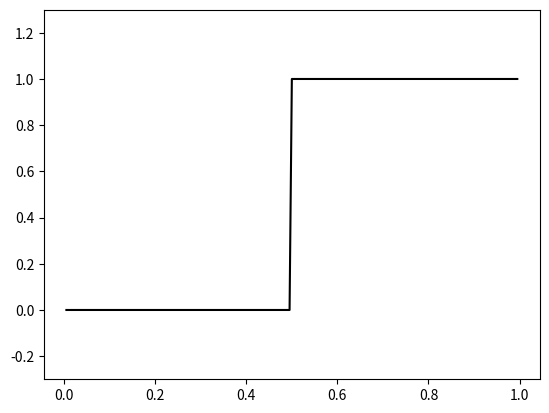

Write the Python code that produced this figure.
import numpy as np
from matplotlib import pyplot as plt
from matplotlib import animation


"""
Fourier Series

Based on the lecture in: https://www.youtube.com/watch?v=ENrQNiXfaLk
"""
if __name__ == '__main__':
    dx = 0.005
    L = 1  # period length
    X = np.mgrid[dx:1:dx]

    # a step function
    f = np.ones(len(X))
    f[0:len(f)//2] = 0 * f[0:len(f)//2]

    fig, ax = plt.subplots(1, 1)
    ax.plot(X, f, color="k")
    line, = ax.plot([], [], color="r")


    def init():
        line.set_data([], [])
        return line,


    def animate(i):
        m = i+1
        a_0 = (2 / L) * np.sum(np.multiply(f, np.ones(len(X)))) * dx
        f_fs = a_0 / 2

        for n in range(1, m + 1):
            a_n = (2 / L) * np.sum(np.multiply(f, np.cos(2 * np.pi * n * X / L)) * dx)
            b_n = (2 / L) * np.sum(np.multiply(f, np.sin(2 * np.pi * n * X / L)) * dx)
            f_fs = f_fs + a_n * np.cos(2 * np.pi * n * X / L) + b_n * np.sin(2 * np.pi * n * X / L)

        line.set_data(X, f_fs)
        return line,

    anim = animation.FuncAnimation(fig, animate, init_func=init,
                                   frames=100, interval=20, blit=True)

    plt.ylim(-0.3, 1.3)
    plt.show()
